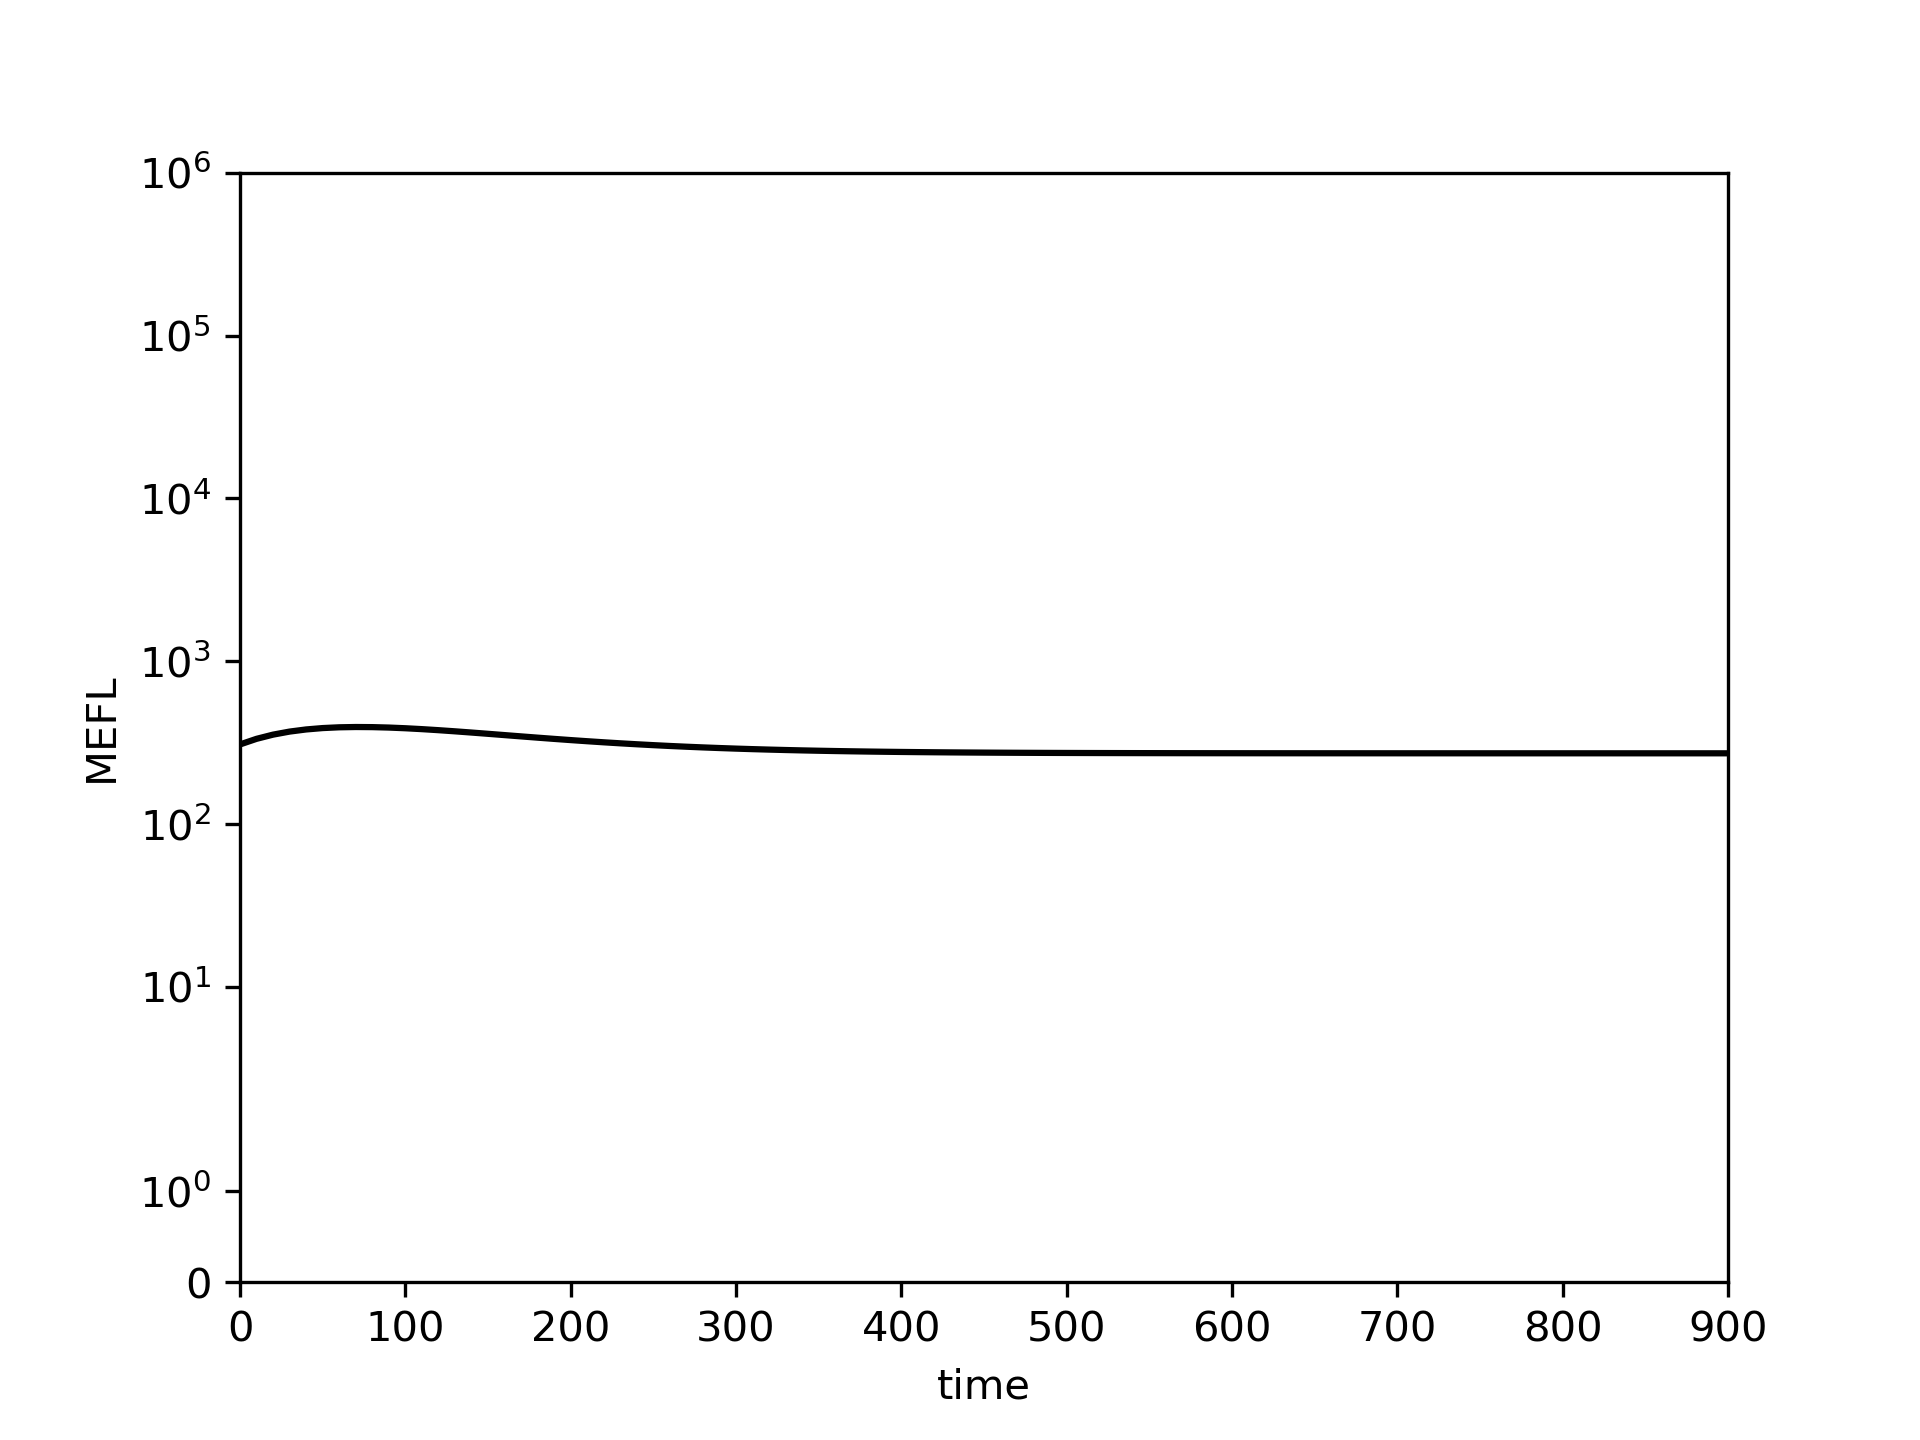

The file beside this chart, header and first rows:
0.0, 10.0, 20.0, 30.0, 40.0, 50.0, 60.0, 70.0, 80.0, 90.0, 100.0, 110.0, 120.0, 130.0, 140.0, 150.0, 160.0, 170.0, 180.0, 190.0, 200.0, 210.0, 220.0, 230.0
308.4, 333.8, 354.2, 369.9, 381.2, 388.7, 393, 394.5, 393.9, 391.5, 387.7, 382.9, 377.3, 371.2, 364.9, 358.4, 351.9, 345.6, 339.4, 333.5, 328, 322.7, 317.8, 313.3
